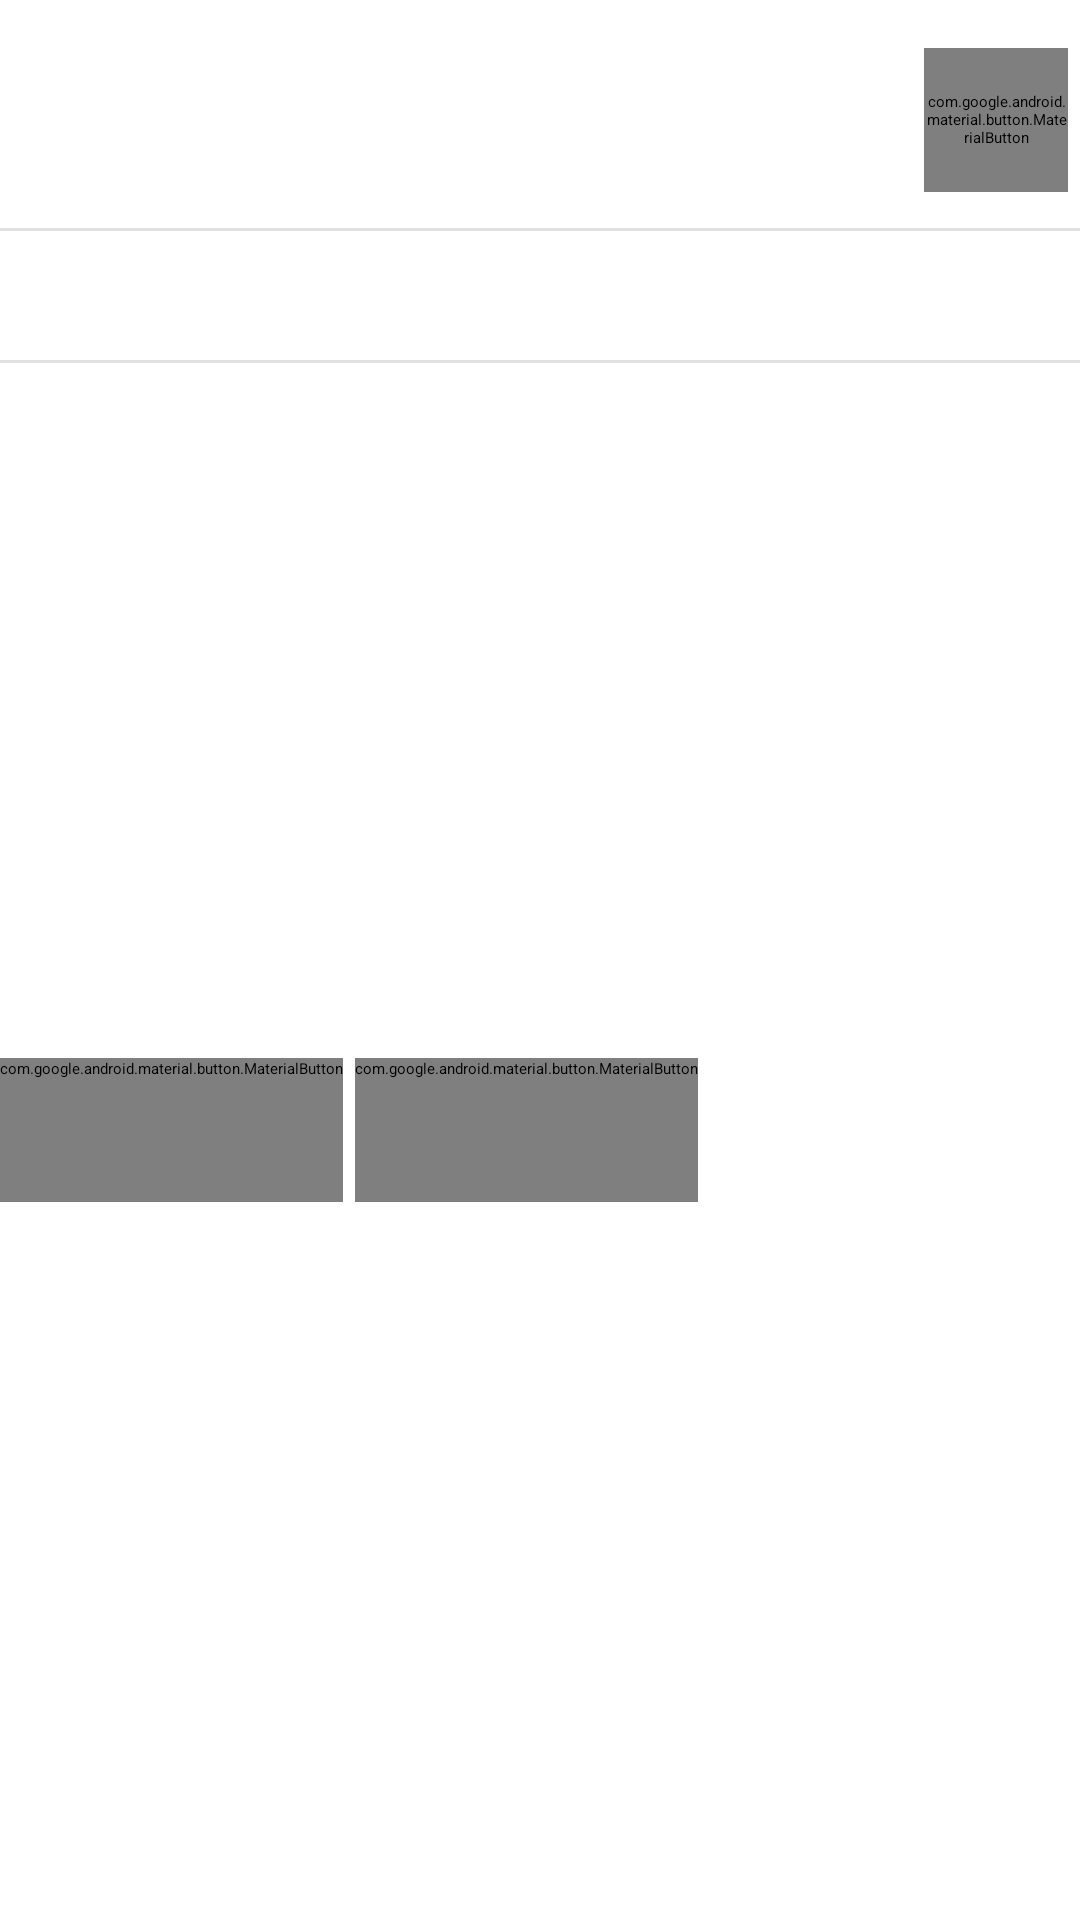

Reconstruct the res/layout file that produces this screen, plus the resources it refers to.
<!-- AndroidManifest.xml: application theme Theme.NMedia -->
<!-- res/layout/card_post.xml -->
<?xml version="1.0" encoding="utf-8"?>
<androidx.constraintlayout.widget.ConstraintLayout
    xmlns:android="http://schemas.android.com/apk/res/android"
    xmlns:app="http://schemas.android.com/apk/res-auto"
    xmlns:tools="http://schemas.android.com/tools"
    android:layout_width="match_parent"
    android:layout_height="wrap_content"
    android:paddingBottom="8dp">

    <ImageView
        android:id="@+id/avatar"
        android:layout_width="48dp"
        android:layout_height="48dp"
        android:layout_marginStart="16dp"
        android:layout_marginTop="16dp"
        android:contentDescription="@string/avatar_description"
        app:layout_constraintStart_toStartOf="parent"
        app:layout_constraintTop_toTopOf="parent"
        app:srcCompat="@drawable/netology_48dp" />

    <TextView
        android:id="@+id/author"
        android:layout_width="0dp"
        android:layout_height="wrap_content"
        android:layout_marginStart="12dp"
        android:layout_marginEnd="8dp"
        android:ellipsize="end"
        android:maxLines="1"
        android:textColor="#333333"
        android:textSize="14sp"
        app:layout_constraintEnd_toStartOf="@id/menu"
        app:layout_constraintStart_toEndOf="@id/avatar"
        app:layout_constraintTop_toTopOf="@id/avatar"
        tools:text="Нетология. Университет интернет-профессий" />

    <TextView
        android:id="@+id/published"
        android:layout_width="0dp"
        android:layout_height="wrap_content"
        android:layout_marginTop="2dp"
        android:textColor="#757575"
        android:textSize="12sp"
        app:layout_constraintEnd_toEndOf="@id/author"
        app:layout_constraintStart_toStartOf="@id/author"
        app:layout_constraintTop_toBottomOf="@id/author"
        tools:text="21 мая в 18:36" />

    <com.google.android.material.button.MaterialButton
        android:id="@+id/menu"
        style="@style/Widget.NMedia.MenuButton"
        android:layout_width="48dp"
        android:layout_height="48dp"
        android:layout_marginEnd="4dp"
        android:contentDescription="@string/menu_description"
        app:icon="@drawable/baseline_more_vert_24"
        app:layout_constraintEnd_toEndOf="parent"
        app:layout_constraintTop_toTopOf="@id/avatar" />

    <View
        android:id="@+id/headerDivider"
        android:layout_width="0dp"
        android:layout_height="1dp"
        android:layout_marginTop="12dp"
        android:background="#E0E0E0"
        app:layout_constraintEnd_toEndOf="parent"
        app:layout_constraintStart_toStartOf="parent"
        app:layout_constraintTop_toBottomOf="@id/avatar" />

    <TextView
        android:id="@+id/content"
        android:layout_width="0dp"
        android:layout_height="wrap_content"
        android:layout_marginStart="16dp"
        android:layout_marginTop="12dp"
        android:layout_marginEnd="16dp"
        android:autoLink="web"
        android:lineSpacingExtra="4dp"
        android:textColor="#333333"
        android:textSize="14sp"
        app:layout_constraintEnd_toEndOf="parent"
        app:layout_constraintStart_toStartOf="parent"
        app:layout_constraintTop_toBottomOf="@id/headerDivider"
        tools:text="Привет, это новая Нетология! Текст публикации." />

    <View
        android:id="@+id/contentDivider"
        android:layout_width="0dp"
        android:layout_height="1dp"
        android:layout_marginTop="12dp"
        android:background="#E0E0E0"
        app:layout_constraintEnd_toEndOf="parent"
        app:layout_constraintStart_toStartOf="parent"
        app:layout_constraintTop_toBottomOf="@id/content" />

    <com.google.android.material.button.MaterialButton
        android:id="@+id/like"
        style="@style/Widget.NMedia.LikeButton"
        android:layout_width="wrap_content"
        android:layout_height="wrap_content"
        android:checkable="true"
        android:contentDescription="@string/like"
        app:icon="@drawable/baseline_favorite_selector_24"
        app:layout_constraintBottom_toBottomOf="parent"
        app:layout_constraintStart_toStartOf="parent"
        app:layout_constraintTop_toBottomOf="@id/contentDivider"
        tools:checked="false"
        tools:text="10" />

    <com.google.android.material.button.MaterialButton
        android:id="@+id/share"
        style="@style/Widget.NMedia.ShareButton"
        android:layout_width="wrap_content"
        android:layout_height="wrap_content"
        android:layout_marginStart="4dp"
        android:contentDescription="@string/share"
        app:icon="@drawable/baseline_share_24"
        app:layout_constraintBottom_toBottomOf="@id/like"
        app:layout_constraintStart_toEndOf="@id/like"
        app:layout_constraintTop_toTopOf="@id/like"
        tools:text="5" />

    <TextView
        android:id="@+id/viewsCount"
        android:layout_width="wrap_content"
        android:layout_height="wrap_content"
        android:layout_marginEnd="16dp"
        android:textColor="#757575"
        android:textSize="14sp"
        app:layout_constraintBottom_toBottomOf="@id/like"
        app:layout_constraintEnd_toEndOf="parent"
        app:layout_constraintTop_toTopOf="@id/like"
        tools:text="5" />

    <ImageView
        android:id="@+id/viewsIcon"
        android:layout_width="24dp"
        android:layout_height="24dp"
        android:layout_marginEnd="8dp"
        android:contentDescription="@string/views"
        app:layout_constraintBottom_toBottomOf="@id/viewsCount"
        app:layout_constraintEnd_toStartOf="@id/viewsCount"
        app:layout_constraintTop_toTopOf="@id/viewsCount"
        app:srcCompat="@drawable/baseline_visibility_24"
        app:tint="#757575" />

</androidx.constraintlayout.widget.ConstraintLayout>
<!-- resources referenced by this layout -->
<resources>
  <!-- drawable baseline_favorite_selector_24 (drawable) -->
  <?xml version="1.0" encoding="utf-8"?>
  <selector xmlns:android="http://schemas.android.com/apk/res/android">
  
      <item
          android:drawable="@drawable/baseline_favorite_24"
          android:state_checked="true" />
  
      <item
          android:drawable="@drawable/baseline_favorite_border_24" />
  
  </selector>
  <string name="avatar_description">Netology logo</string>
  <string name="like">Like</string>
  <string name="menu_description">More options</string>
  <string name="share">Share</string>
  <string name="views">Views</string>
  <style name="Widget.NMedia.LikeButton" parent="Widget.Material3.Button.TextButton.Icon">
  
          <item name="iconTint">@color/like_button_tint</item>
          <item name="android:minWidth">48dp</item>
          <item name="android:minHeight">48dp</item>
          <item name="iconPadding">8dp</item>
  
      </style>
  <style name="Widget.NMedia.MenuButton" parent="Widget.Material3.Button.IconButton">
  
          <item name="iconTint">?attr/colorControlNormal</item>
          <item name="android:minWidth">48dp</item>
          <item name="android:minHeight">48dp</item>
  
      </style>
  <style name="Widget.NMedia.ShareButton" parent="Widget.Material3.Button.TextButton.Icon">
  
          <item name="iconTint">?attr/colorControlNormal</item>
          <item name="android:minWidth">48dp</item>
          <item name="android:minHeight">48dp</item>
          <item name="iconPadding">8dp</item>
  
      </style>
  <!-- drawable baseline_favorite_24 (drawable) -->
  <vector xmlns:android="http://schemas.android.com/apk/res/android" android:height="24dp" android:tint="#DE1212" android:viewportHeight="24" android:viewportWidth="24" android:width="24dp">
        
      <path android:fillColor="@android:color/white" android:pathData="M12,21.35l-1.45,-1.32C5.4,15.36 2,12.28 2,8.5 2,5.42 4.42,3 7.5,3c1.74,0 3.41,0.81 4.5,2.09C13.09,3.81 14.76,3 16.5,3 19.58,3 22,5.42 22,8.5c0,3.78 -3.4,6.86 -8.55,11.54L12,21.35z"/>
      
  </vector>
  <!-- drawable baseline_favorite_border_24 (drawable) -->
  <vector xmlns:android="http://schemas.android.com/apk/res/android" android:height="24dp" android:tint="#757575" android:viewportHeight="24" android:viewportWidth="24" android:width="24dp">
        
      <path android:fillColor="@android:color/white" android:pathData="M16.5,3c-1.74,0 -3.41,0.81 -4.5,2.09C10.91,3.81 9.24,3 7.5,3 4.42,3 2,5.42 2,8.5c0,3.78 3.4,6.86 8.55,11.54L12,21.35l1.45,-1.32C18.6,15.36 22,12.28 22,8.5 22,5.42 19.58,3 16.5,3zM12.1,18.55l-0.1,0.1 -0.1,-0.1C7.14,14.24 4,11.39 4,8.5 4,6.5 5.5,5 7.5,5c1.54,0 3.04,0.99 3.57,2.36h1.87C13.46,5.99 14.96,5 16.5,5c2,0 3.5,1.5 3.5,3.5 0,2.89 -3.14,5.74 -7.9,10.05z"/>
      
  </vector>
</resources>
